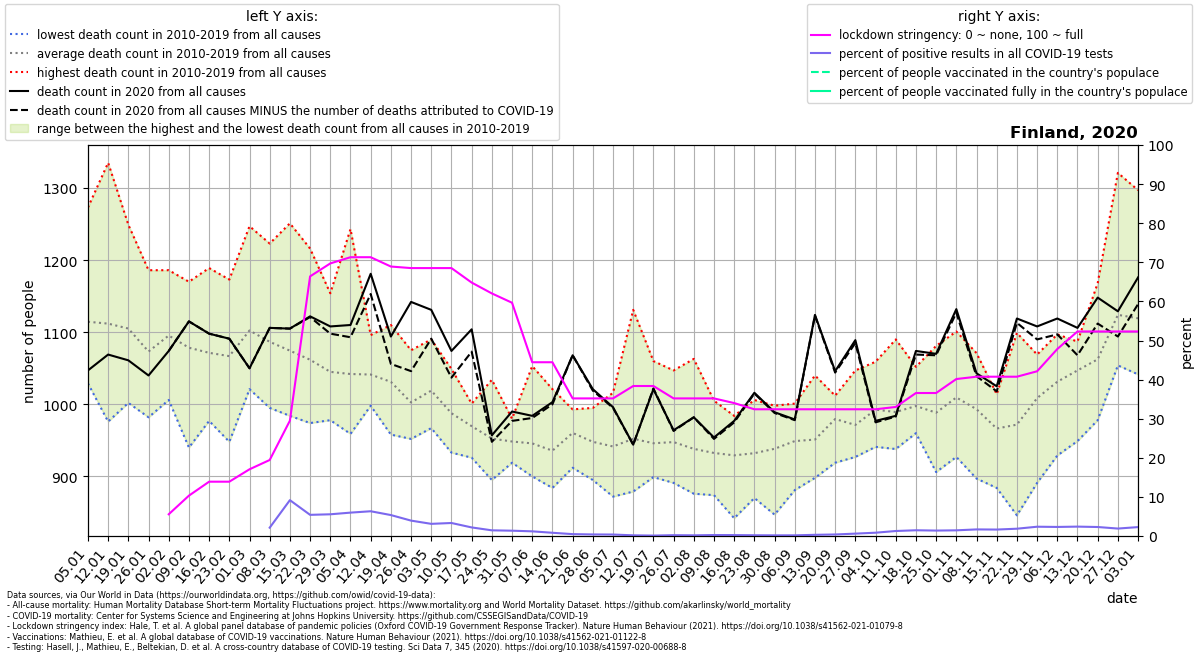

The table this chart was drawn from, first rows:
location, date, time, time_unit, deaths_2010_all_ages, deaths_2011_all_ages, deaths_2012_all_ages, deaths_2013_all_ages, deaths_2014_all_ages, deaths_2015_all_ages, deaths_2016_all_ages, deaths_2017_all_ages, deaths_2018_all_ages, deaths_2019_all_ages, deaths_2020_all_ages, deaths_2021_all_ages, new_deaths, new_cases_smoothed, new_tests_smoothed, stringency_index, people_vaccinated, people_fully_vaccinated, population, positive_test_percent
Finland, 2020-01-05, 1, weekly, 1029, 1033, 1066, 1126, 1065, 1084, 1184, 1273, 1072, 1213, 1047, 1104, , , , , , , , 
Finland, 2020-01-12, 2, weekly, 976.0, 1096, 1034, 1106, 1005, 1159, 1192, 1335, 1091, 1125, 1069, 1125, , , , , , , , 
Finland, 2020-01-19, 3, weekly, 1002, 1027, 1031, 1087, 1042, 1151, 1249, 1208, 1083, 1171, 1061, 1206, , , , , , , , 
Finland, 2020-01-26, 4, weekly, 1066, 982.0, 1044, 1004, 1000, 1040, 1186, 1145, 1131, 1134, 1040, 1158, , , , , , , , 
Finland, 2020-02-02, 5, weekly, 1031, 1006, 1085, 1063, 1081, 1062, 1183, 1116, 1186, 1141, 1074, 1105, 0.0, , , 5.56, , , 5548361, 
Finland, 2020-02-09, 6, weekly, 1004, 940.0, 1054, 1062, 1110, 1062, 1167, 1106, 1110, 1170, 1115, 1056, 0.0, 0.04086, , 10.32, , , 5548361, 
Finland, 2020-02-16, 7, weekly, 977.0, 1005, 1189, 1051, 998.0, 1093, 1047, 1122, 1143, 1089, 1098, 1159, 0.0, 0.0, , 13.89, , , 5548361, 
Finland, 2020-02-23, 8, weekly, 1008, 1020, 1157, 1059, 948.0, 1075, 1046, 1124, 1173, 1058, 1091, 1133, 0.0, 0.0, , 13.89, , , 5548361, 
Finland, 2020-03-01, 9, weekly, 1028, 1076, 1169, 1129, 1021, 1126, 1075, 1083, 1247, 1070, 1050, 1091, 0.0, 0.2041, , 17.06, , , 5548361, 
Finland, 2020-03-08, 10, weekly, 1060, 1092, 1140, 1067, 995.0, 1134, 1023, 1048, 1223, 1085, 1106, 1049, 0.0, 1.347, 63.25, 19.44, , , 5548361, 2.129
Finland, 2020-03-15, 11, weekly, 1002, 1022, 1141, 1081, 984.0, 1047, 1041, 1021, 1251, 1154, 1105, 1090, 0.0, 14.88, 162.3, 29.5, , , 5548361, 9.167
Finland, 2020-03-22, 12, weekly, 992.0, 1042, 1082, 1090, 974.0, 1015, 1095, 1065, 1216, 1047, 1122, 1021, 1.0, 43.29, 800.1, 66.4, , , 5548361, 5.41
Finland, 2020-03-29, 13, weekly, 978.0, 1041, 1006, 1066, 1039, 1012, 1097, 985.0, 1154, 1072, 1108, 1051, 10.0, 78.47, 1414, 69.71, , , 5548361, 5.551
Finland, 2020-04-05, 14, weekly, 964.0, 979.0, 959.0, 1076, 1057, 1070, 980.0, 1059, 1243, 1033, 1110, 1053, 17.0, 89.39, 1495, 71.3, , , 5548361, 5.977
Finland, 2020-04-12, 15, weekly, 1005, 1001, 1031, 1080, 1059, 1075, 1010, 998.0, 1096, 1058, 1181, 1033, 28.0, 144.2, 2279, 71.3, , , 5548361, 6.328
Finland, 2020-04-19, 16, weekly, 963.0, 1005, 958.0, 1026, 1070, 1040, 1060, 1055, 1110, 1024, 1094, 1054, 38.0, 113.5, 2119, 68.92, , , 5548361, 5.355
Finland, 2020-04-26, 17, weekly, 1017, 986.0, 952.0, 964.0, 1030, 1075, 968.0, 1006, 1027, 1001, 1142, 1007, 96.0, 121.6, 3090, 68.52, , , 5548361, 3.934
Finland, 2020-05-03, 18, weekly, 969.0, 967.0, 975.0, 1037, 1053, 1021, 976.0, 1079, 1023, 1090, 1131, 1067, 40.0, 103.6, 3334, 68.52, , , 5548361, 3.107
Finland, 2020-05-10, 19, weekly, 962.0, 991.0, 933.0, 1027, 1006, 1009, 947.0, 1049, 980.0, 972.0, 1074, 1115, 37.0, 96.9, 2914, 68.52, , , 5548361, 3.325
Finland, 2020-05-17, 20, weekly, 942.0, 968.0, 947.0, 985.0, 1001, 926.0, 963.0, 999.0, 973.0, 993.0, 1104, 1008, 31.0, 71.06, 3241, 64.82, , , 5548361, 2.192
Finland, 2020-05-24, 21, weekly, 895.0, 920.0, 960.0, 923.0, 1034, 939.0, 1023, 995.0, 909.0, 927.0, 957.0, 995.0, 9.0, 48, 3312, 62.04, , , 5548361, 1.449
Finland, 2020-05-31, 22, weekly, 920.0, 969.0, 931.0, 947.0, 965.0, 947.0, 980.0, 980.0, 926.0, 919.0, 990.0, 1010, 13.0, 35.18, 2592, 59.66, , , 5548361, 1.357
Finland, 2020-06-07, 23, weekly, 901.0, 993.0, 907.0, 900.0, 926.0, 907.0, 913.0, 1014, 944.0, 1053, 984.0, 980.0, 3.0, 27.69, 2322, 44.44, , , 5548361, 1.193
Finland, 2020-06-14, 24, weekly, 884.0, 911.0, 972.0, 930.0, 910.0, 927.0, 947.0, 1021, 921.0, 934.0, 1003, 1009, 3.0, 18.65, 2264, 44.44, , , 5548361, 0.8239
Finland, 2020-06-21, 25, weekly, 959.0, 967.0, 978.0, 912.0, 952.0, 987.0, 939.0, 993.0, 954.0, 962.0, 1068, 1079, 0.0, 9.796, 2044, 35.19, , , 5548361, 0.4792
Finland, 2020-06-28, 26, weekly, 950.0, 946.0, 909.0, 931.0, 991.0, 924.0, 995.0, 993.0, 946.0, 895.0, 1021, 1007, 2.0, 7.163, 1803, 35.19, , , 5548361, 0.3973
Finland, 2020-07-05, 27, weekly, 950.0, 958.0, 934.0, 872.0, 972.0, 1016, 874.0, 929.0, 961.0, 949.0, 996.0, 1088, 1.0, 8.531, 2282, 35.19, , , 5548361, 0.3739
Finland, 2020-07-12, 28, weekly, 1131, 879.0, 953.0, 889.0, 955.0, 885.0, 940.0, 921.0, 986.0, 983.0, 944.0, 1147, 0.0, 5.673, 3272, 38.36, , , 5548361, 0.1734
Finland, 2020-07-19, 29, weekly, 944.0, 917.0, 918.0, 899.0, 984.0, 902.0, 949.0, 925.0, 1060, 962.0, 1021, 1010, -1.0, 4.449, 4135, 38.36, , , 5548361, 0.1076
Finland, 2020-07-26, 30, weekly, 914.0, 909.0, 909.0, 891.0, 986.0, 902.0, 952.0, 944.0, 1047, 1022, 964.0, 1024, 1.0, 9.123, 4328, 35.19, , , 5548361, 0.2108
Finland, 2020-08-02, 31, weekly, 955.0, 892.0, 876.0, 912.0, 1054, 883.0, 902.0, 923.0, 1063, 922.0, 982.0, 1058, 0.0, 7.776, 4523, 35.19, , , 5548361, 0.1719
Finland, 2020-08-09, 32, weekly, 959.0, 880.0, 909.0, 948.0, 1005, 874.0, 919.0, 954.0, 919.0, 958.0, 954.0, 1094, 2.0, 14.94, 6084, 35.19, , , 5548361, 0.2455
Finland, 2020-08-16, 33, weekly, 842.0, 917.0, 942.0, 889.0, 950.0, 956.0, 946.0, 943.0, 984.0, 923.0, 977.0, 1074, 2.0, 20.43, 8762, 34, , , 5548361, 0.2332
Finland, 2020-08-23, 34, weekly, 891.0, 927.0, 870.0, 884.0, 957.0, 946.0, 1006, 906.0, 943.0, 992.0, 1016, 1063, 1.0, 23.92, 12577, 32.41, , , 5548361, 0.1902
Finland, 2020-08-30, 35, weekly, 998.0, 889.0, 847.0, 955.0, 879.0, 957.0, 991.0, 954.0, 947.0, 966.0, 989.0, 1079, 1.0, 25.22, 15134, 32.41, , , 5548361, 0.1667
Finland, 2020-09-06, 36, weekly, 945.0, 881.0, 929.0, 928.0, 971.0, 917.0, 991.0, 1001, 941.0, 986.0, 979.0, 1134, 1.0, 25.67, 15089, 32.41, , , 5548361, 0.1701
Finland, 2020-09-13, 37, weekly, 920.0, 930.0, 952.0, 898.0, 986.0, 966.0, 922.0, 1040, 907.0, 990.0, 1124, 1053, 1.0, 37.67, 12497, 32.41, , , 5548361, 0.3015
Finland, 2020-09-20, 38, weekly, 971.0, 993.0, 968.0, 919.0, 1012, 977.0, 1012, 940.0, 997.0, 1007, 1046, 1098, 2.0, 49.98, 12857, 32.41, , , 5548361, 0.3887
Finland, 2020-09-27, 39, weekly, 932.0, 944.0, 927.0, 961.0, 996.0, 938.0, 983.0, 974.0, 1012, 1047, 1089, 1101, 4.0, 81.43, 13405, 32.41, , , 5548361, 0.6075
Finland, 2020-10-04, 40, weekly, 959.0, 1004, 960.0, 941.0, 980.0, 957.0, 986.0, 1030, 1059, 1050, 977.0, 1077, 2.0, 107.2, 12725, 32.41, , , 5548361, 0.8423
Finland, 2020-10-11, 41, weekly, 977.0, 944.0, 944.0, 938.0, 976.0, 982.0, 1074, 964.0, 1004, 1090, 984.0, , 1.0, 174.5, 13665, 33, , , 5548361, 1.277
Finland, 2020-10-18, 42, weekly, 987.0, 960.0, 969.0, 994.0, 989.0, 1025, 994.0, 1024, 982.0, 1052, 1074, , 5.0, 219.5, 14963, 36.57, , , 5548361, 1.467
Finland, 2020-10-25, 43, weekly, 915.0, 910.0, 906.0, 1008, 971.0, 1045, 1025, 1024, 999.0, 1081, 1070, , 2.0, 193.8, 13970, 36.57, , , 5548361, 1.387
Finland, 2020-11-01, 44, weekly, 927.0, 971.0, 982.0, 982.0, 1070, 967.0, 1040, 1034, 1021, 1101, 1132, , 5.0, 197.7, 13634, 40.14, , , 5548361, 1.45
Finland, 2020-11-08, 45, weekly, 956.0, 897.0, 1018, 969.0, 1049, 967.0, 1071, 977.0, 1031, 997.0, 1043, , 4.0, 209.4, 12434, 40.74, , , 5548361, 1.684
Finland, 2020-11-15, 46, weekly, 942.0, 974.0, 959.0, 884.0, 931.0, 1005, 1006, 966.0, 983.0, 1014, 1025, , 7.0, 214.3, 13006, 40.74, , , 5548361, 1.648
Finland, 2020-11-22, 47, weekly, 984.0, 945.0, 894.0, 933.0, 846.0, 1054, 1099, 998.0, 995.0, 970.0, 1119, , 6.0, 259.9, 13949, 40.74, , , 5548361, 1.863
Finland, 2020-11-29, 48, weekly, 1049, 1016, 992.0, 975.0, 891.0, 1069, 1044, 988.0, 1038, 1024, 1108, , 18.0, 404.9, 17056, 42.13, , , 5548361, 2.374
Finland, 2020-12-06, 49, weekly, 1041, 929.0, 1006, 993.0, 1054, 1082, 1034, 1014, 1063, 1097, 1119, , 22.0, 440, 19000, 47.82, , , 5548361, 2.316
Finland, 2020-12-13, 50, weekly, 1018, 949.0, 1087, 1050, 1063, 1060, 1069, 1056, 1065, 1053, 1106, , 38.0, 438.3, 18268, 52.31, , , 5548361, 2.399
Finland, 2020-12-20, 51, weekly, 1057, 978.0, 1020, 1036, 1092, 1019, 1168, 1112, 1037, 1105, 1148, , 36.0, 398, 17311, 52.31, , , 5548361, 2.299
Finland, 2020-12-27, 52, weekly, 1118, 1054, 1097, 1064, 1096, 1106, 1321, 1103, 1193, 1089, 1129, , 35.0, 302.9, 15909, 52.31, , , 5548361, 1.904
Finland, 2021-01-03, 53, weekly, , , , , , , , , , , 1176, , 37.0, 248.8, 10929, 52.31, , , 5548361, 2.277
